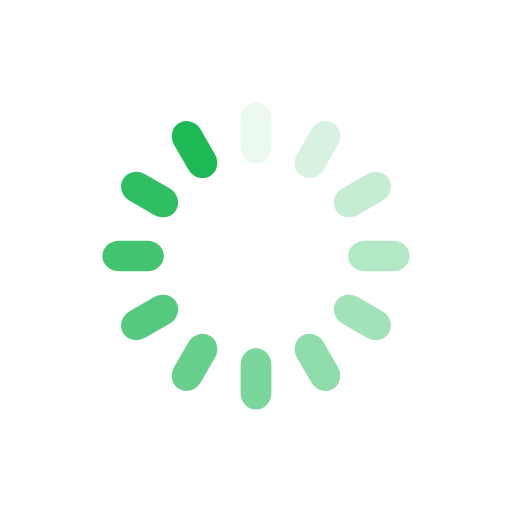
t = 0.00 s
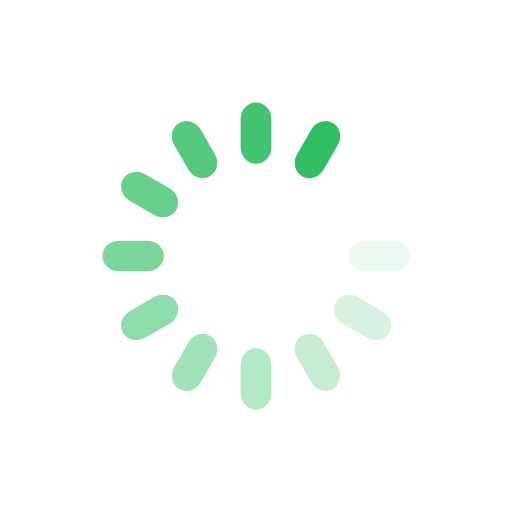
t = 0.36 s
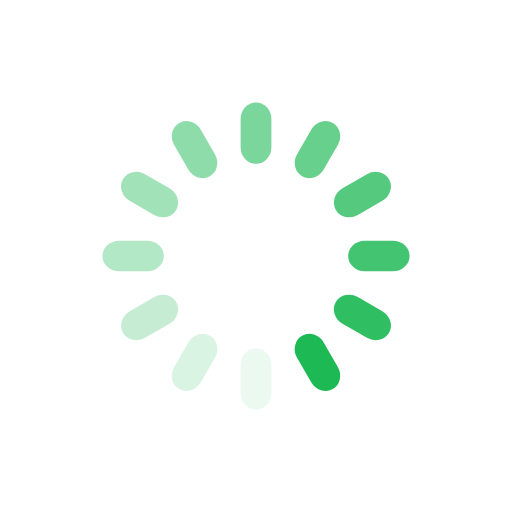
t = 0.73 s
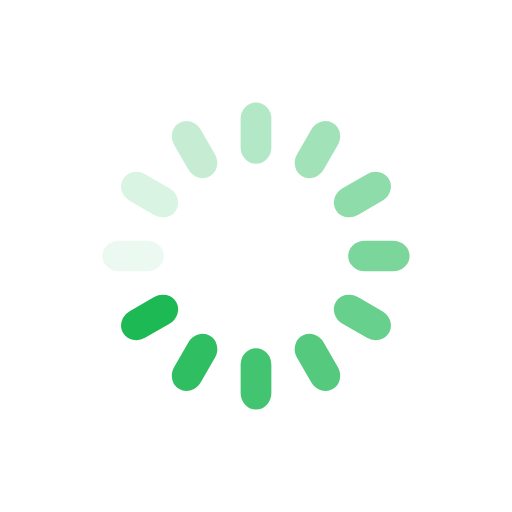
t = 1.09 s

The animated SVG that drew these frames (rendered in a browser with its animation timeline set to each time). Animation: 12 SMIL elements (animate=12); one cycle of 1.45 s, repeats indefinitely.

<?xml version="1.0" encoding="utf-8"?>
<svg xmlns="http://www.w3.org/2000/svg" xmlns:xlink="http://www.w3.org/1999/xlink" style="margin: auto; background: none; display: block; shape-rendering: auto;" width="200px" height="200px" viewBox="0 0 100 100" preserveAspectRatio="xMidYMid">
<g transform="rotate(0 50 50)">
  <rect x="47" y="20" rx="3" ry="3.24" width="6" height="12" fill="#1db954">
    <animate attributeName="opacity" values="1;0" keyTimes="0;1" dur="1.4492753623188404s" begin="-1.328502415458937s" repeatCount="indefinite"></animate>
  </rect>
</g><g transform="rotate(30 50 50)">
  <rect x="47" y="20" rx="3" ry="3.24" width="6" height="12" fill="#1db954">
    <animate attributeName="opacity" values="1;0" keyTimes="0;1" dur="1.4492753623188404s" begin="-1.2077294685990336s" repeatCount="indefinite"></animate>
  </rect>
</g><g transform="rotate(60 50 50)">
  <rect x="47" y="20" rx="3" ry="3.24" width="6" height="12" fill="#1db954">
    <animate attributeName="opacity" values="1;0" keyTimes="0;1" dur="1.4492753623188404s" begin="-1.0869565217391304s" repeatCount="indefinite"></animate>
  </rect>
</g><g transform="rotate(90 50 50)">
  <rect x="47" y="20" rx="3" ry="3.24" width="6" height="12" fill="#1db954">
    <animate attributeName="opacity" values="1;0" keyTimes="0;1" dur="1.4492753623188404s" begin="-0.9661835748792269s" repeatCount="indefinite"></animate>
  </rect>
</g><g transform="rotate(120 50 50)">
  <rect x="47" y="20" rx="3" ry="3.24" width="6" height="12" fill="#1db954">
    <animate attributeName="opacity" values="1;0" keyTimes="0;1" dur="1.4492753623188404s" begin="-0.8454106280193235s" repeatCount="indefinite"></animate>
  </rect>
</g><g transform="rotate(150 50 50)">
  <rect x="47" y="20" rx="3" ry="3.24" width="6" height="12" fill="#1db954">
    <animate attributeName="opacity" values="1;0" keyTimes="0;1" dur="1.4492753623188404s" begin="-0.7246376811594202s" repeatCount="indefinite"></animate>
  </rect>
</g><g transform="rotate(180 50 50)">
  <rect x="47" y="20" rx="3" ry="3.24" width="6" height="12" fill="#1db954">
    <animate attributeName="opacity" values="1;0" keyTimes="0;1" dur="1.4492753623188404s" begin="-0.6038647342995168s" repeatCount="indefinite"></animate>
  </rect>
</g><g transform="rotate(210 50 50)">
  <rect x="47" y="20" rx="3" ry="3.24" width="6" height="12" fill="#1db954">
    <animate attributeName="opacity" values="1;0" keyTimes="0;1" dur="1.4492753623188404s" begin="-0.48309178743961345s" repeatCount="indefinite"></animate>
  </rect>
</g><g transform="rotate(240 50 50)">
  <rect x="47" y="20" rx="3" ry="3.24" width="6" height="12" fill="#1db954">
    <animate attributeName="opacity" values="1;0" keyTimes="0;1" dur="1.4492753623188404s" begin="-0.3623188405797101s" repeatCount="indefinite"></animate>
  </rect>
</g><g transform="rotate(270 50 50)">
  <rect x="47" y="20" rx="3" ry="3.24" width="6" height="12" fill="#1db954">
    <animate attributeName="opacity" values="1;0" keyTimes="0;1" dur="1.4492753623188404s" begin="-0.24154589371980673s" repeatCount="indefinite"></animate>
  </rect>
</g><g transform="rotate(300 50 50)">
  <rect x="47" y="20" rx="3" ry="3.24" width="6" height="12" fill="#1db954">
    <animate attributeName="opacity" values="1;0" keyTimes="0;1" dur="1.4492753623188404s" begin="-0.12077294685990336s" repeatCount="indefinite"></animate>
  </rect>
</g><g transform="rotate(330 50 50)">
  <rect x="47" y="20" rx="3" ry="3.24" width="6" height="12" fill="#1db954">
    <animate attributeName="opacity" values="1;0" keyTimes="0;1" dur="1.4492753623188404s" begin="0s" repeatCount="indefinite"></animate>
  </rect>
</g>
<!-- [ldio] generated by https://loading.io/ --></svg>
